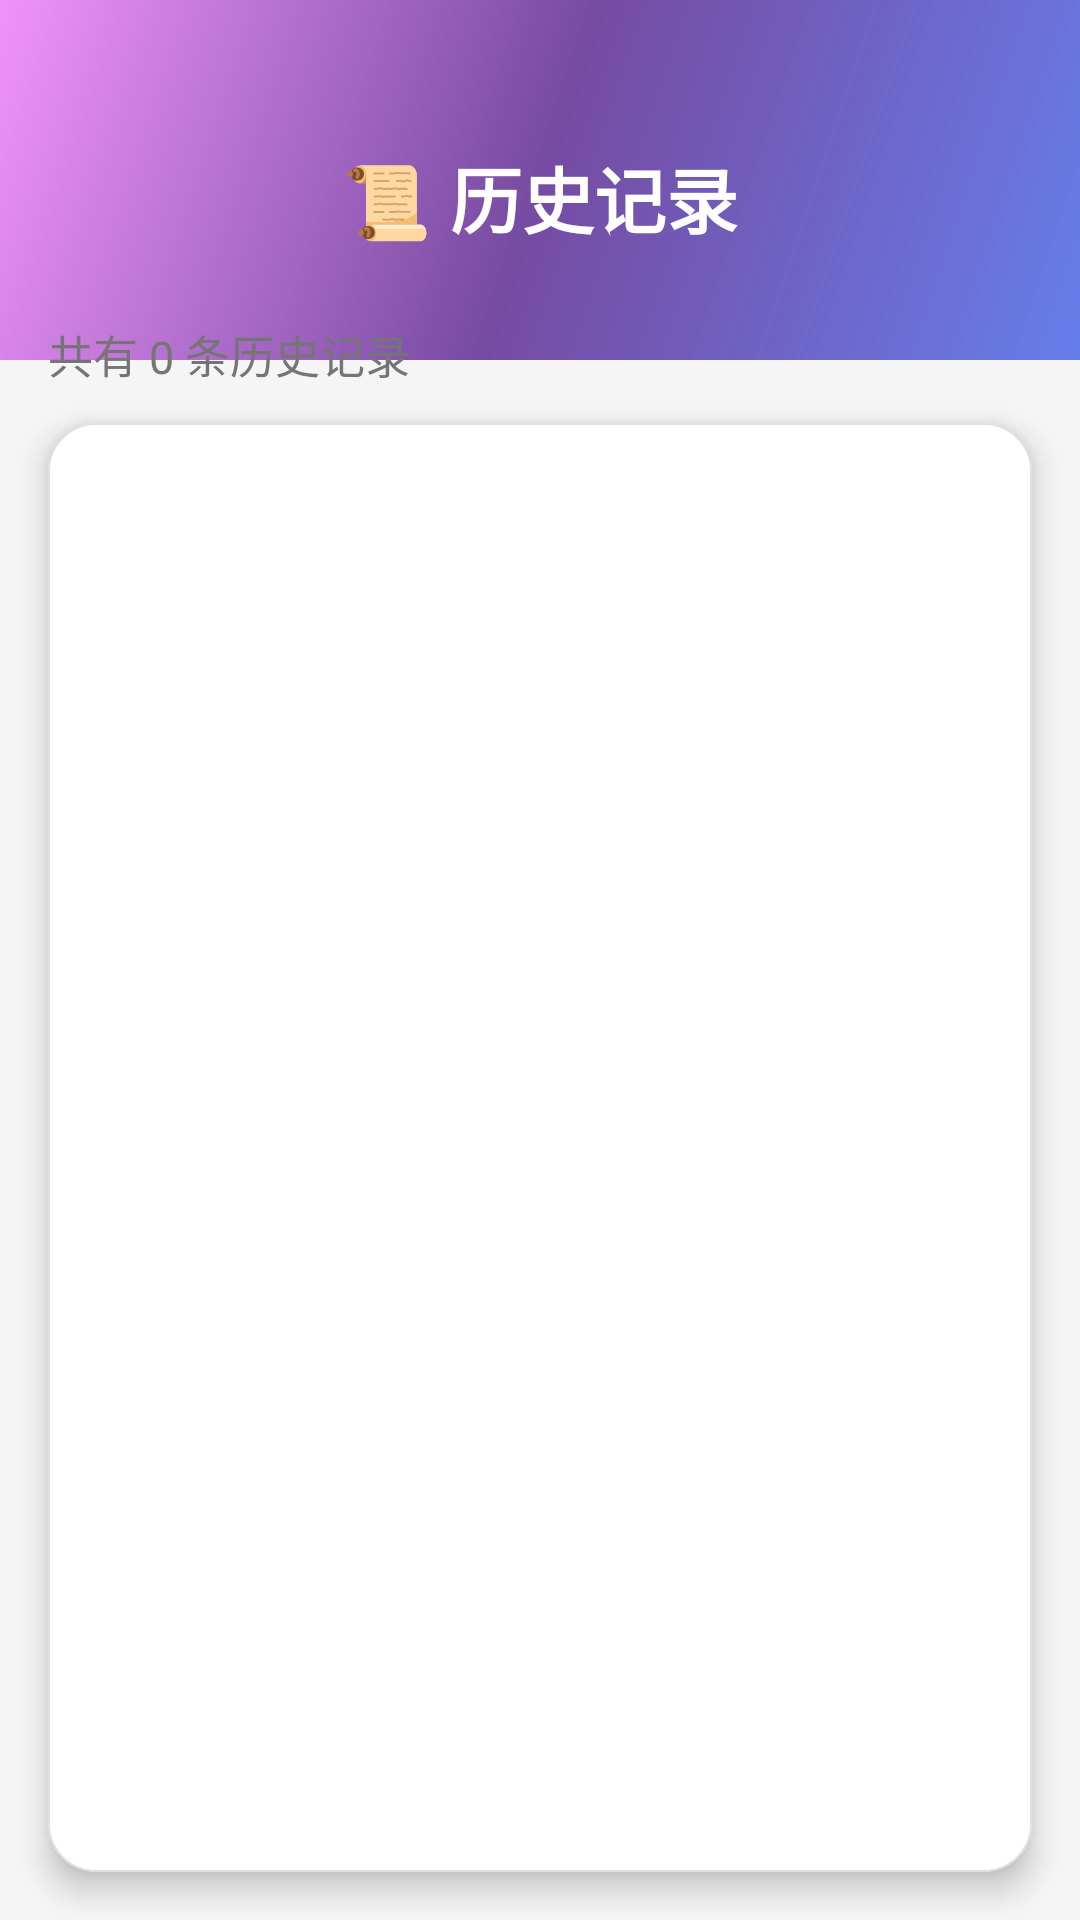

Write the Android layout XML for this screen, with the resource values it uses.
<!-- AndroidManifest.xml: application theme Theme.Divination -->
<!-- res/layout/fragment_profile.xml -->
<?xml version="1.0" encoding="utf-8"?>
<androidx.constraintlayout.widget.ConstraintLayout 
    xmlns:android="http://schemas.android.com/apk/res/android"
    xmlns:app="http://schemas.android.com/apk/res-auto"
    xmlns:tools="http://schemas.android.com/tools"
    android:layout_width="match_parent"
    android:layout_height="match_parent"
    android:background="@color/divination_background"
    tools:context=".ui.ProfileFragment">
    
    
    <View
        android:id="@+id/topDecoration"
        android:layout_width="match_parent"
        android:layout_height="120dp"
        android:background="@drawable/gradient_background"
        app:layout_constraintTop_toTopOf="parent"/>

    <TextView
        android:id="@+id/tvTitle"
        android:layout_width="wrap_content"
        android:layout_height="wrap_content"
        android:layout_marginTop="48dp"
        android:text="📜 历史记录"
        android:textSize="24sp"
        android:textStyle="bold"
        android:textColor="@color/white"
        app:layout_constraintStart_toStartOf="parent"
        app:layout_constraintEnd_toEndOf="parent"
        app:layout_constraintTop_toTopOf="parent" />

    <TextView
        android:id="@+id/tvResultCount"
        android:layout_width="0dp"
        android:layout_height="wrap_content"
        android:layout_marginStart="16dp"
        android:layout_marginEnd="16dp"
        android:layout_marginTop="24dp"
        android:text="共有 0 条历史记录"
        android:textSize="15sp"
        android:textColor="@color/divination_text_secondary"
        app:layout_constraintEnd_toEndOf="parent"
        app:layout_constraintStart_toStartOf="parent"
        app:layout_constraintTop_toBottomOf="@+id/tvTitle" />

    <com.google.android.material.card.MaterialCardView
        android:id="@+id/cardRecyclerView"
        android:layout_width="0dp"
        android:layout_height="0dp"
        android:layout_marginStart="16dp"
        android:layout_marginEnd="16dp"
        android:layout_marginTop="12dp"
        android:layout_marginBottom="16dp"
        style="@style/ModernCard"
        app:cardElevation="6dp"
        app:cardCornerRadius="16dp"
        app:layout_constraintBottom_toBottomOf="parent"
        app:layout_constraintEnd_toEndOf="parent"
        app:layout_constraintStart_toStartOf="parent"
        app:layout_constraintTop_toBottomOf="@+id/tvResultCount">

        <androidx.recyclerview.widget.RecyclerView
            android:id="@+id/rvResultHistory"
            android:layout_width="match_parent"
            android:layout_height="match_parent"
            android:clipToPadding="false"
            android:padding="12dp"
            tools:listitem="@layout/item_result_history" />
    </com.google.android.material.card.MaterialCardView>

    <LinearLayout
        android:id="@+id/emptyView"
        android:layout_width="0dp"
        android:layout_height="wrap_content"
        android:gravity="center"
        android:orientation="vertical"
        android:visibility="gone"
        app:layout_constraintBottom_toBottomOf="parent"
        app:layout_constraintEnd_toEndOf="parent"
        app:layout_constraintStart_toStartOf="parent"
        app:layout_constraintTop_toBottomOf="@+id/tvResultCount"
        tools:visibility="visible">

        <TextView
            android:layout_width="wrap_content"
            android:layout_height="wrap_content"
            android:text="📭"
            android:textSize="72sp"
            android:alpha="0.3"/>

        <TextView
            android:layout_width="wrap_content"
            android:layout_height="wrap_content"
            android:layout_marginTop="16dp"
            android:text="暂无历史记录"
            android:textSize="18sp"
            android:textStyle="bold"
            android:textColor="@color/divination_text" />

        <TextView
            android:layout_width="wrap_content"
            android:layout_height="wrap_content"
            android:layout_marginTop="8dp"
            android:text="去算命页面开始您的命运之旅"
            android:textSize="15sp"
            android:textColor="@color/divination_text_secondary" />

    </LinearLayout>

</androidx.constraintlayout.widget.ConstraintLayout>
<!-- res/layout/item_result_history.xml (included above) -->
<?xml version="1.0" encoding="utf-8"?>
<com.google.android.material.card.MaterialCardView xmlns:android="http://schemas.android.com/apk/res/android"
    xmlns:app="http://schemas.android.com/apk/res-auto"
    xmlns:tools="http://schemas.android.com/tools"
    android:layout_width="match_parent"
    android:layout_height="wrap_content"
    android:layout_marginBottom="8dp"
    style="@style/ModernCard">

    <androidx.constraintlayout.widget.ConstraintLayout
        android:layout_width="match_parent"
        android:layout_height="wrap_content"
        android:padding="16dp">

        <TextView
            android:id="@+id/tvMethodName"
            android:layout_width="0dp"
            android:layout_height="wrap_content"
            android:textSize="16sp"
            android:textStyle="bold"
            android:textColor="@color/divination_text"
            app:layout_constraintEnd_toStartOf="@+id/tvDate"
            app:layout_constraintStart_toStartOf="parent"
            app:layout_constraintTop_toTopOf="parent"
            tools:text="八字命理" />

        <TextView
            android:id="@+id/tvDate"
            android:layout_width="wrap_content"
            android:layout_height="wrap_content"
            android:textSize="12sp"
            android:textColor="@color/neutral_gray"
            app:layout_constraintEnd_toEndOf="parent"
            app:layout_constraintTop_toTopOf="parent"
            tools:text="2023-05-18 14:30" />

        <TextView
            android:id="@+id/tvSummary"
            android:layout_width="0dp"
            android:layout_height="wrap_content"
            android:layout_marginTop="8dp"
            android:ellipsize="end"
            android:maxLines="3"
            android:textSize="14sp"
            android:textColor="@color/divination_text"
            app:layout_constraintEnd_toEndOf="parent"
            app:layout_constraintStart_toStartOf="parent"
            app:layout_constraintTop_toBottomOf="@+id/tvMethodName"
            tools:text="这是一段算命结果摘要，描述了您的命理情况和运势预测。这是一段算命结果摘要，描述了您的命理情况和运势预测。" />

        <com.google.android.material.button.MaterialButton
            android:id="@+id/btnDelete"
            style="@style/Widget.MaterialComponents.Button.TextButton"
            android:layout_width="wrap_content"
            android:layout_height="wrap_content"
            android:layout_marginTop="8dp"
            android:text="删除"
            android:textColor="@color/warning_color"
            app:icon="@android:drawable/ic_menu_delete"
            app:iconTint="@color/warning_color"
            app:layout_constraintEnd_toEndOf="parent"
            app:layout_constraintTop_toBottomOf="@+id/tvSummary" />

    </androidx.constraintlayout.widget.ConstraintLayout>
</com.google.android.material.card.MaterialCardView>
<!-- resources referenced by this layout -->
<resources>
  <color name="divination_background">#F5F5F5</color>
  <color name="divination_text">#2C2C2C</color>
  <color name="divination_text_secondary">#757575</color>
  <color name="neutral_gray">#9E9E9E</color>
  <color name="warning_color">#FF9800</color>
  <color name="white">#FFFFFFFF</color>
  <!-- drawable gradient_background (drawable) -->
  <?xml version="1.0" encoding="utf-8"?>
  <shape xmlns:android="http://schemas.android.com/apk/res/android">
      <gradient
          android:angle="135"
          android:startColor="@color/gradient_start"
          android:centerColor="@color/gradient_center"
          android:endColor="@color/gradient_end"
          android:type="linear" />
  </shape>
  <style name="ModernCard" parent="Widget.MaterialComponents.CardView">
          <item name="cardElevation">2dp</item>
          <item name="cardCornerRadius">12dp</item>
          <item name="strokeColor">@color/card_border</item>
          <item name="strokeWidth">0.5dp</item>
          <item name="cardBackgroundColor">@color/divination_card_background</item>
          <item name="android:layout_marginBottom">8dp</item>
      </style>
  <color name="gradient_start">#667EEA</color>
  <color name="gradient_center">#764BA2</color>
  <color name="gradient_end">#F093FB</color>
  <color name="card_border">#E0E0E0</color>
  <color name="divination_card_background">#FFFFFF</color>
  <color name="colorPrimary">#7C4DFF</color>
  <color name="colorPrimaryDark">#651FFF</color>
  <color name="colorAccent">#FFD700</color>
  <color name="gold_dark">#C5A500</color>
  <color name="black">#FF000000</color>
  <style name="Widget.Divination.CardView" parent="Widget.MaterialComponents.CardView">
          <item name="cardCornerRadius">@dimen/card_corner_radius</item>
          <item name="cardElevation">@dimen/card_elevation</item>
          <item name="cardBackgroundColor">@color/divination_card_background</item>
          <item name="contentPadding">@dimen/card_padding</item>
      </style>
  <style name="Widget.Divination.Button" parent="Widget.MaterialComponents.Button">
          <item name="cornerRadius">@dimen/button_corner_radius</item>
          <item name="elevation">@dimen/button_elevation</item>
          <item name="android:minHeight">@dimen/button_height</item>
          <item name="android:textSize">@dimen/body_text_size</item>
          <item name="android:textAllCaps">false</item>
      </style>
  <style name="Widget.Divination.TextInputLayout" parent="Widget.MaterialComponents.TextInputLayout.OutlinedBox">
          <item name="boxCornerRadiusBottomEnd">@dimen/button_corner_radius</item>
          <item name="boxCornerRadiusBottomStart">@dimen/button_corner_radius</item>
          <item name="boxCornerRadiusTopEnd">@dimen/button_corner_radius</item>
          <item name="boxCornerRadiusTopStart">@dimen/button_corner_radius</item>
          <item name="boxStrokeColor">@color/colorPrimary</item>
      </style>
  <dimen name="card_corner_radius">12dp</dimen>
  <dimen name="card_elevation">4dp</dimen>
  <dimen name="card_padding">16dp</dimen>
  <dimen name="button_corner_radius">8dp</dimen>
  <dimen name="button_elevation">2dp</dimen>
  <dimen name="button_height">48dp</dimen>
  <dimen name="body_text_size">16sp</dimen>
</resources>
